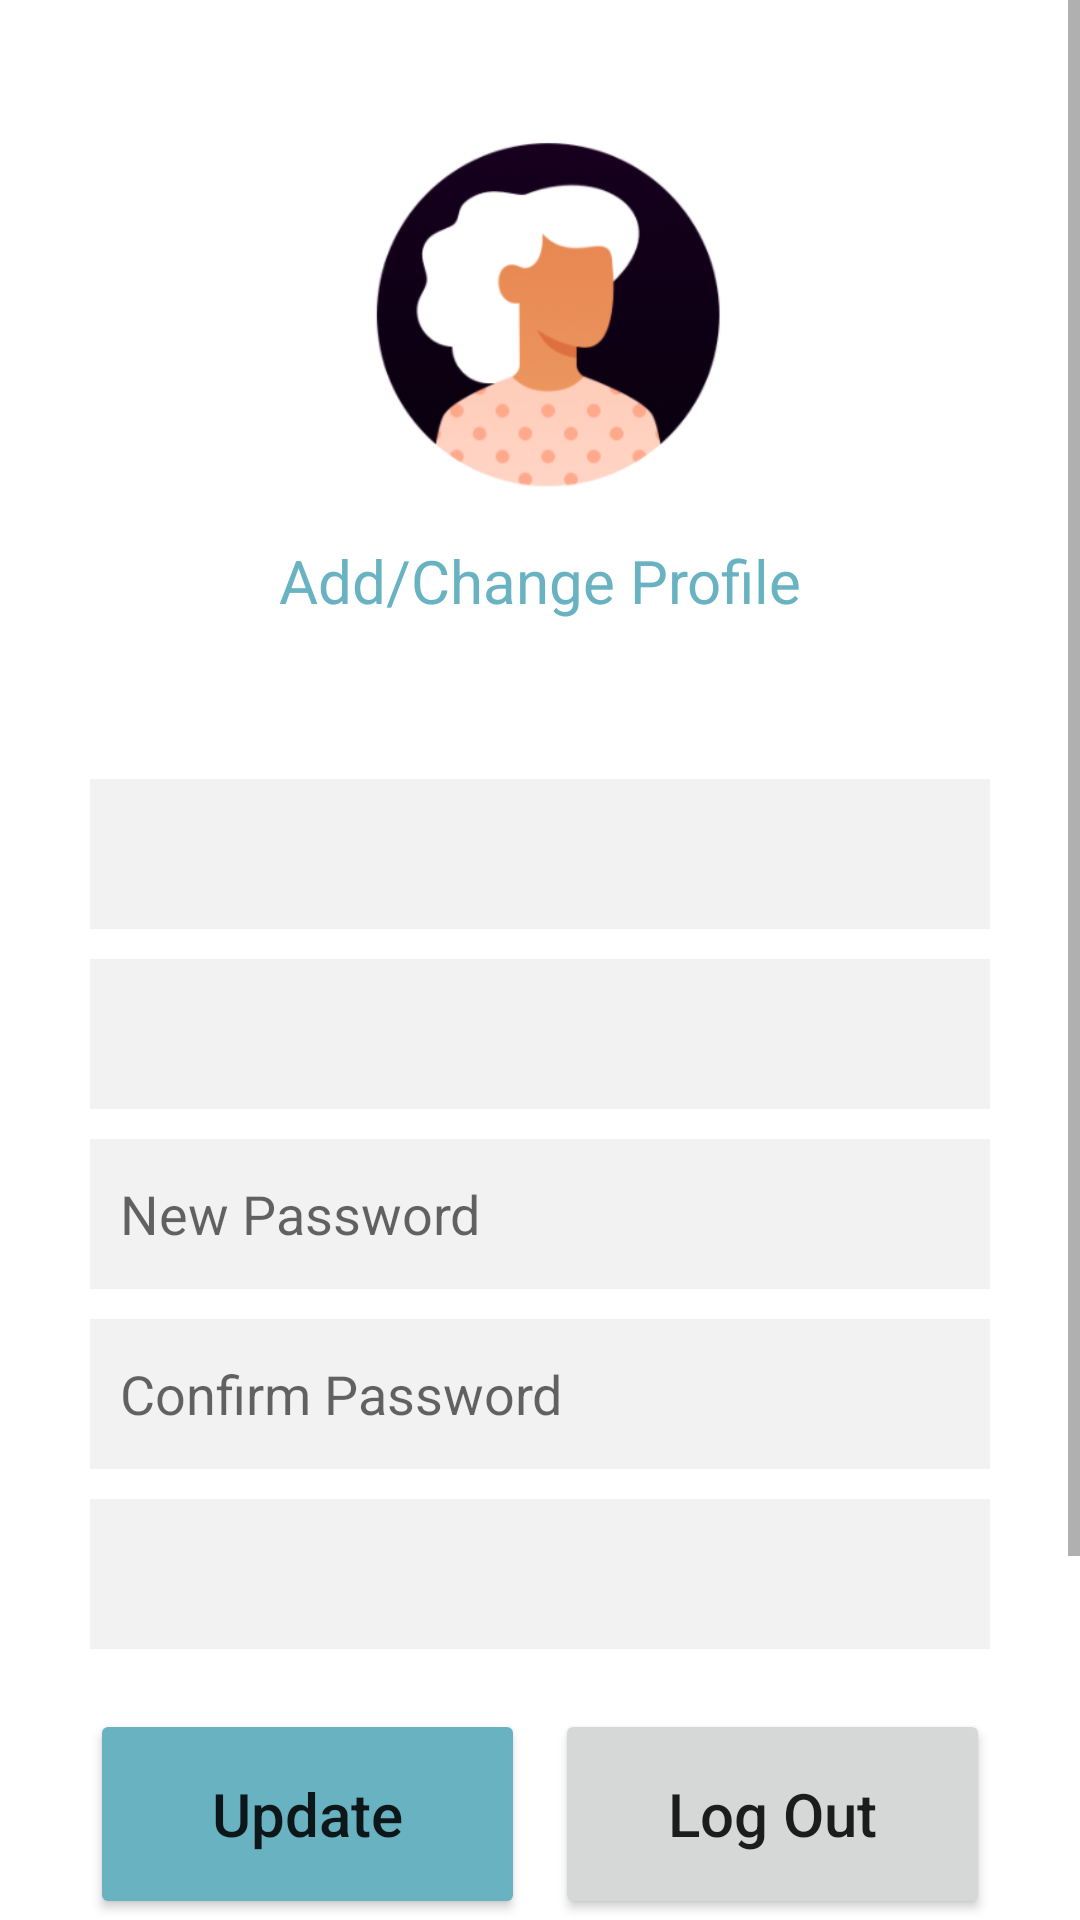

Here is an Android app screen rendered from its layout file. Give the layout XML and the strings, colors and styles it references.
<!-- AndroidManifest.xml: application theme Theme.Caregiver -->
<!-- res/layout/fragment_profile_info.xml -->
<?xml version="1.0" encoding="utf-8"?>
<ScrollView xmlns:android="http://schemas.android.com/apk/res/android"
    xmlns:app="http://schemas.android.com/apk/res-auto"
    xmlns:tools="http://schemas.android.com/tools"
    android:layout_width="match_parent"
    android:layout_height="match_parent"
    android:background="@color/white"
    tools:context=".ProfileInfo">

    

    <LinearLayout
        android:id="@+id/profileInfoScreen"
        android:layout_width="fill_parent"
        android:layout_height="wrap_content"
        android:orientation="vertical"
        android:layout_marginBottom="50dp"
        android:layout_marginLeft="30dp"
        android:layout_marginRight="30dp"
        android:layout_marginTop="30dp"
        android:gravity="center"
        >

        <TextView
            android:id="@+id/profileTitle"
            android:layout_width="wrap_content"
            android:layout_height="wrap_content"
            tools:layout_editor_absoluteX="174dp"
            tools:layout_editor_absoluteY="130dp"
            android:gravity="center"
            android:textSize="25dp"
            android:visibility="gone"
            android:textColor="@color/black"
            android:layout_marginTop="50dp"
            />

        <ImageView
            android:id="@+id/profileImage"
            android:layout_width="150dp"
            android:layout_height="150dp"
            app:srcCompat="@drawable/identification_screen_logo" />

        <TextView
            android:id="@+id/ProfilePicTextView"
            android:layout_width="match_parent"
            android:layout_height="wrap_content"
            android:text="Add/Change Profile"
            android:textSize="20dp"
            android:gravity="center"
            android:textColor="@color/teal_700"
            android:layout_marginBottom="1dp"/>

        <TextView
            android:id="@+id/profileTextLabel"
            android:layout_width="wrap_content"
            android:layout_height="wrap_content"
            tools:layout_editor_absoluteX="174dp"
            tools:layout_editor_absoluteY="130dp"
            android:gravity="center"
            android:textSize="17dp"
            />

        <TextView
            android:id="@+id/profileInfoMessage"
            android:layout_width="wrap_content"
            android:layout_height="wrap_content"
            android:visibility="invisible"
            android:textStyle="italic"
            android:layout_marginBottom="10dp" />


        <EditText
            android:id="@+id/profileName"
            android:layout_width="match_parent"
            android:layout_height="50dp"
            android:ems="10"
            android:inputType="textPersonName"
            tools:layout_editor_absoluteX="99dp"
            tools:layout_editor_absoluteY="413dp"
            android:background="@color/gray"
            android:padding="10dp"
            android:layout_marginBottom="10dp"/>

        <EditText
            android:id="@+id/profileEmail"
            android:layout_width="match_parent"
            android:layout_height="50dp"
            android:ems="10"
            android:inputType="textEmailAddress"
            tools:layout_editor_absoluteX="99dp"
            tools:layout_editor_absoluteY="413dp"
            android:background="@color/gray"
            android:padding="10dp"
            android:layout_marginBottom="10dp"/>


        <EditText
            android:id="@+id/profileNewPassword"
            android:layout_width="match_parent"
            android:layout_height="50dp"
            android:ems="10"
            android:inputType="textPassword"
            android:background="@color/gray"
            android:padding="10dp"
            android:layout_marginBottom="10dp"
            android:hint="New Password" />

        <EditText
            android:id="@+id/profileConfirmPassword"
            android:layout_width="match_parent"
            android:layout_height="50dp"
            android:ems="10"
            android:inputType="textPassword"
            android:background="@color/gray"
            android:padding="10dp"
            android:layout_marginBottom="10dp"
            android:hint="Confirm Password"
       />


        <EditText
            android:id="@+id/profileNotes"
            android:layout_width="match_parent"
            android:layout_height="50dp"
            android:ems="10"
            android:inputType="text"
            tools:layout_editor_absoluteX="99dp"
            tools:layout_editor_absoluteY="413dp"
            android:background="@color/gray"
            android:padding="10dp"
            android:layout_marginBottom="10dp" />

        <LinearLayout
        android:layout_width="fill_parent"
        android:layout_height="wrap_content"
        android:orientation="horizontal">

        <Button
            android:id="@+id/profileUpdateButton"
            android:layout_width="0dp"
            android:layout_height="70dp"
            android:text="Update"
            android:textAllCaps="false"
            android:layout_marginTop="10dp"
            android:textSize="20dp"
            android:backgroundTint="@color/teal_700"
            android:layout_marginRight="10dp"
            android:layout_weight="0.5" />

        <Button
            android:id="@+id/logOutButton"
            android:layout_width="0dp"
            android:layout_height="70dp"
            android:text="Log Out"
            android:textAllCaps="false"
            android:layout_marginTop="10dp"
            android:textSize="20dp"
            android:layout_weight="0.5"/>
    </LinearLayout>

    <Button
        android:id="@+id/backButton"
        android:layout_width="match_parent"
        android:layout_height="70dp"
        android:text="Back"
        android:textAllCaps="false"
        android:layout_marginTop="10dp"
        android:textSize="20dp"
        android:layout_weight="0.5"
        android:visibility="gone"
    />

        <Space
            android:layout_width="match_parent"
            android:layout_height="150dp" />
    </LinearLayout>


</ScrollView>
<!-- resources referenced by this layout -->
<resources>
  <color name="black">#FF000000</color>
  <color name="gray">#F2F2F2</color>
  <color name="teal_700">#68B2C2</color>
  <color name="white">#FFFFFF</color>
  <!-- drawable identification_screen_logo: png bitmap (drawable, 54781 bytes) -->
  <style name="Theme.Caregiver" parent="Theme.MaterialComponents.DayNight.DarkActionBar">
          
          <item name="colorPrimary">@color/purple_500</item>
          <item name="colorPrimaryVariant">@color/purple_700</item>
          <item name="colorOnPrimary">@color/white</item>
          
          <item name="colorSecondary">@color/teal_200</item>
          <item name="colorSecondaryVariant">@color/teal_700</item>
          <item name="colorOnSecondary">@color/black</item>
          
          <item name="android:statusBarColor" tools:targetApi="l">?attr/colorPrimaryVariant</item>
          
      </style>
  <color name="purple_700">#F2F2F2</color>
  <color name="teal_200">#148F77</color>
  <!-- not gathered from this repository: default colours our renderer supplied (Android Studio template values) -->
  <color name="purple_500">#FF6200EE</color>
</resources>
